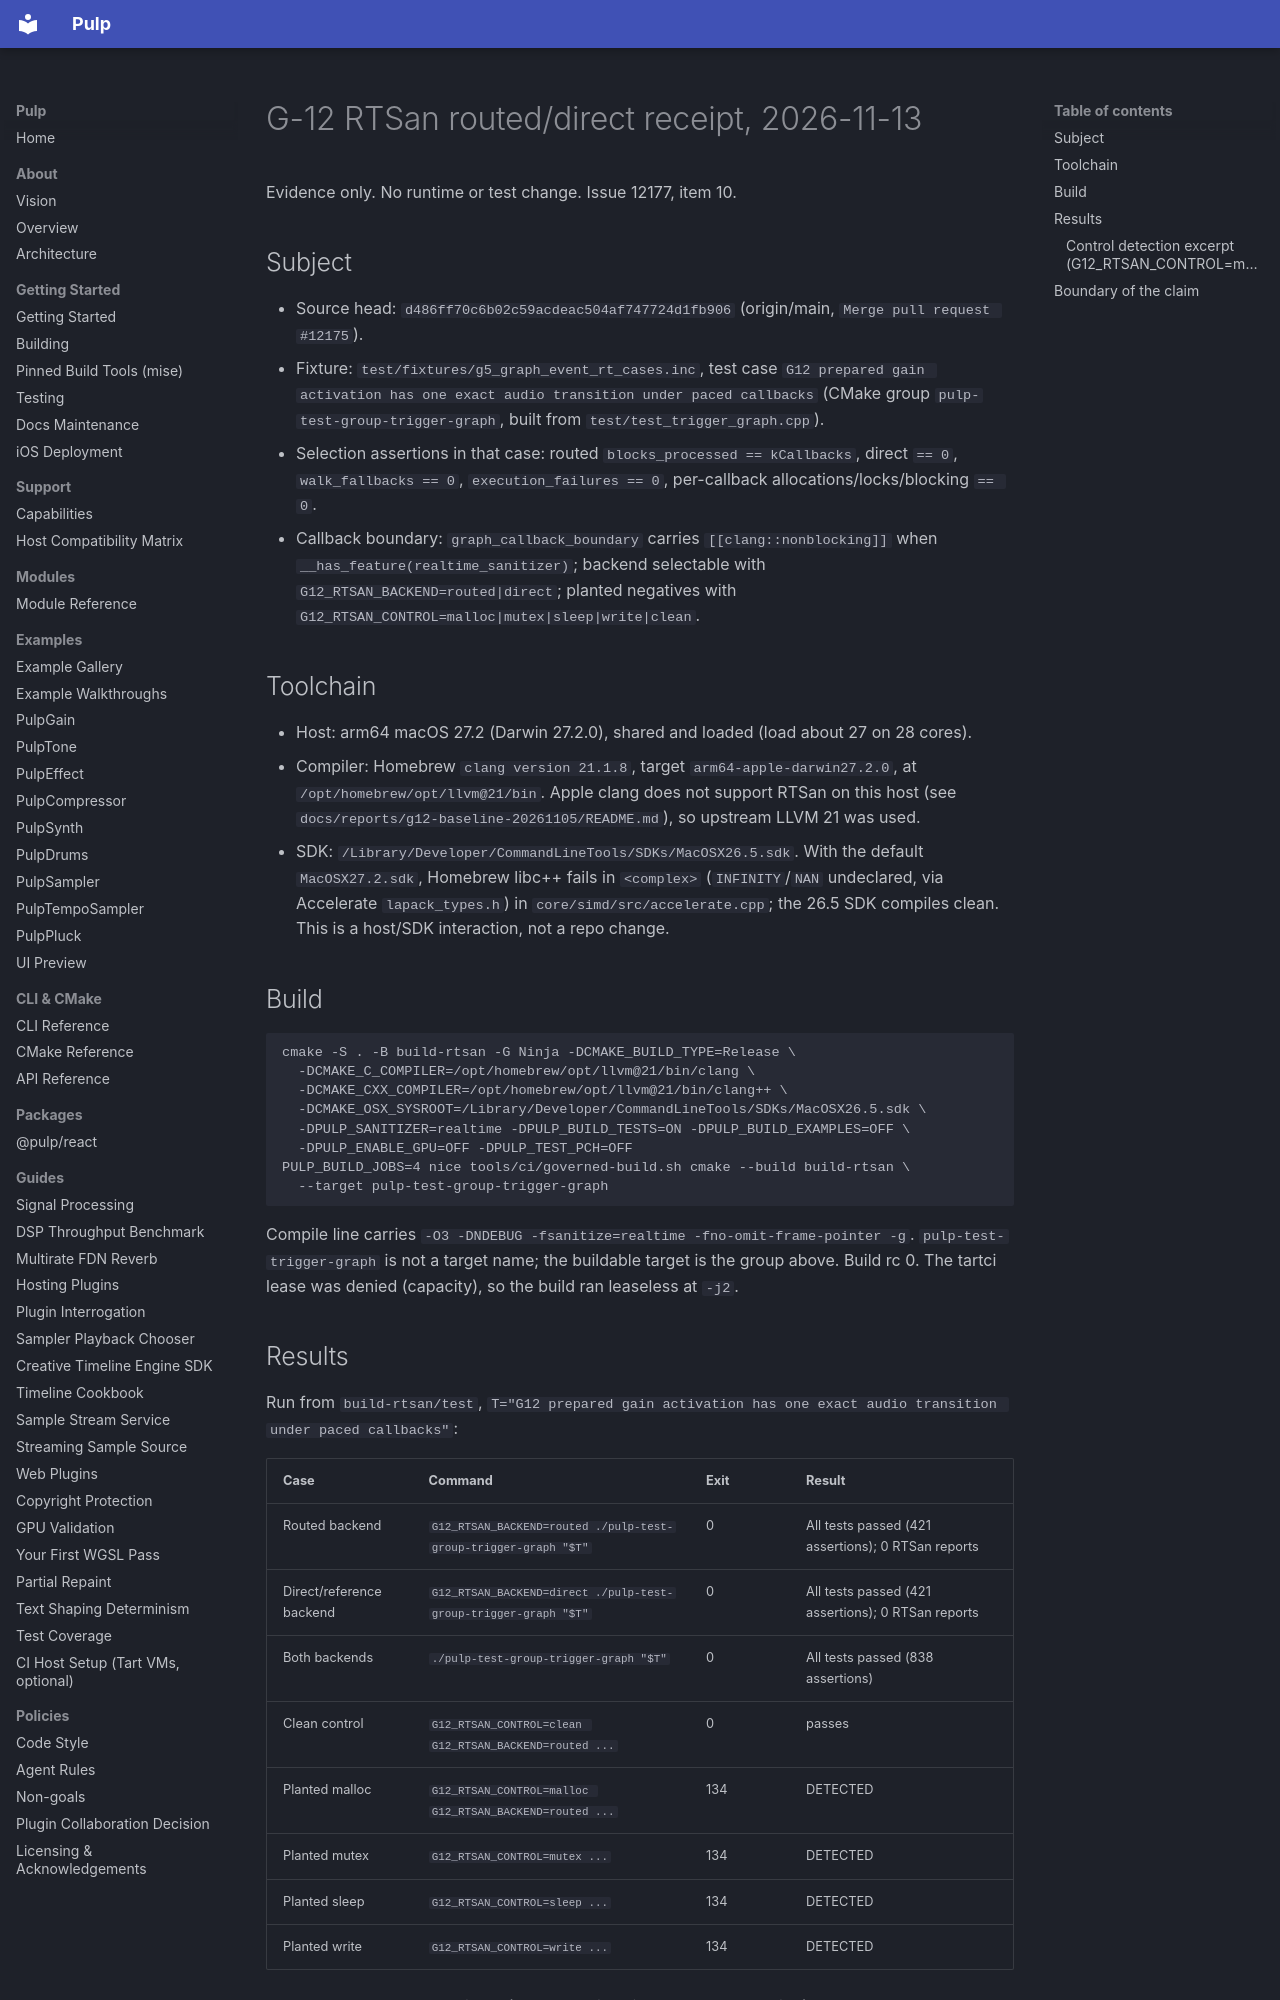

repository: Generous-Corp/pulp · page: evidence/g12-rtsan-receipt-20261113.html · generator: mkdocs

# G-12 RTSan routed/direct receipt, 2026-11-13

Evidence only. No runtime or test change. Issue 12177, item 10.

## Subject

- Source head: `d486ff70c6b02c59acdeac504af747724d1fb906` (origin/main, `Merge pull request #12175`).
- Fixture: `test/fixtures/g5_graph_event_rt_cases.inc`, test case
  `G12 prepared gain activation has one exact audio transition under paced callbacks`
  (CMake group `pulp-test-group-trigger-graph`, built from `test/test_trigger_graph.cpp`).
- Selection assertions in that case: routed `blocks_processed == kCallbacks`, direct `== 0`,
  `walk_fallbacks == 0`, `execution_failures == 0`, per-callback allocations/locks/blocking `== 0`.
- Callback boundary: `graph_callback_boundary` carries `[[clang::nonblocking]]` when
  `__has_feature(realtime_sanitizer)`; backend selectable with `G12_RTSAN_BACKEND=routed|direct`;
  planted negatives with `G12_RTSAN_CONTROL=malloc|mutex|sleep|write|clean`.

## Toolchain

- Host: arm64 macOS 27.2 (Darwin 27.2.0), shared and loaded (load about 27 on 28 cores).
- Compiler: Homebrew `clang version 21.1.8`, target `arm64-apple-darwin27.2.0`, at
  `/opt/homebrew/opt/llvm@21/bin`. Apple clang does not support RTSan on this host
  (see `docs/reports/g12-baseline-20261105/README.md`), so upstream LLVM 21 was used.
- SDK: `/Library/Developer/CommandLineTools/SDKs/MacOSX26.5.sdk`. With the default
  `MacOSX27.2.sdk`, Homebrew libc++ fails in `<complex>` (`INFINITY`/`NAN` undeclared, via
  Accelerate `lapack_types.h`) in `core/simd/src/accelerate.cpp`; the 26.5 SDK compiles clean.
  This is a host/SDK interaction, not a repo change.

## Build

```
cmake -S . -B build-rtsan -G Ninja -DCMAKE_BUILD_TYPE=Release \
  -DCMAKE_C_COMPILER=/opt/homebrew/opt/llvm@21/bin/clang \
  -DCMAKE_CXX_COMPILER=/opt/homebrew/opt/llvm@21/bin/clang++ \
  -DCMAKE_OSX_SYSROOT=/Library/Developer/CommandLineTools/SDKs/MacOSX26.5.sdk \
  -DPULP_SANITIZER=realtime -DPULP_BUILD_TESTS=ON -DPULP_BUILD_EXAMPLES=OFF \
  -DPULP_ENABLE_GPU=OFF -DPULP_TEST_PCH=OFF
PULP_BUILD_JOBS=4 nice tools/ci/governed-build.sh cmake --build build-rtsan \
  --target pulp-test-group-trigger-graph
```

Compile line carries `-O3 -DNDEBUG -fsanitize=realtime -fno-omit-frame-pointer -g`.
`pulp-test-trigger-graph` is not a target name; the buildable target is the group above.
Build rc 0. The tartci lease was denied (capacity), so the build ran leaseless at `-j2`.
